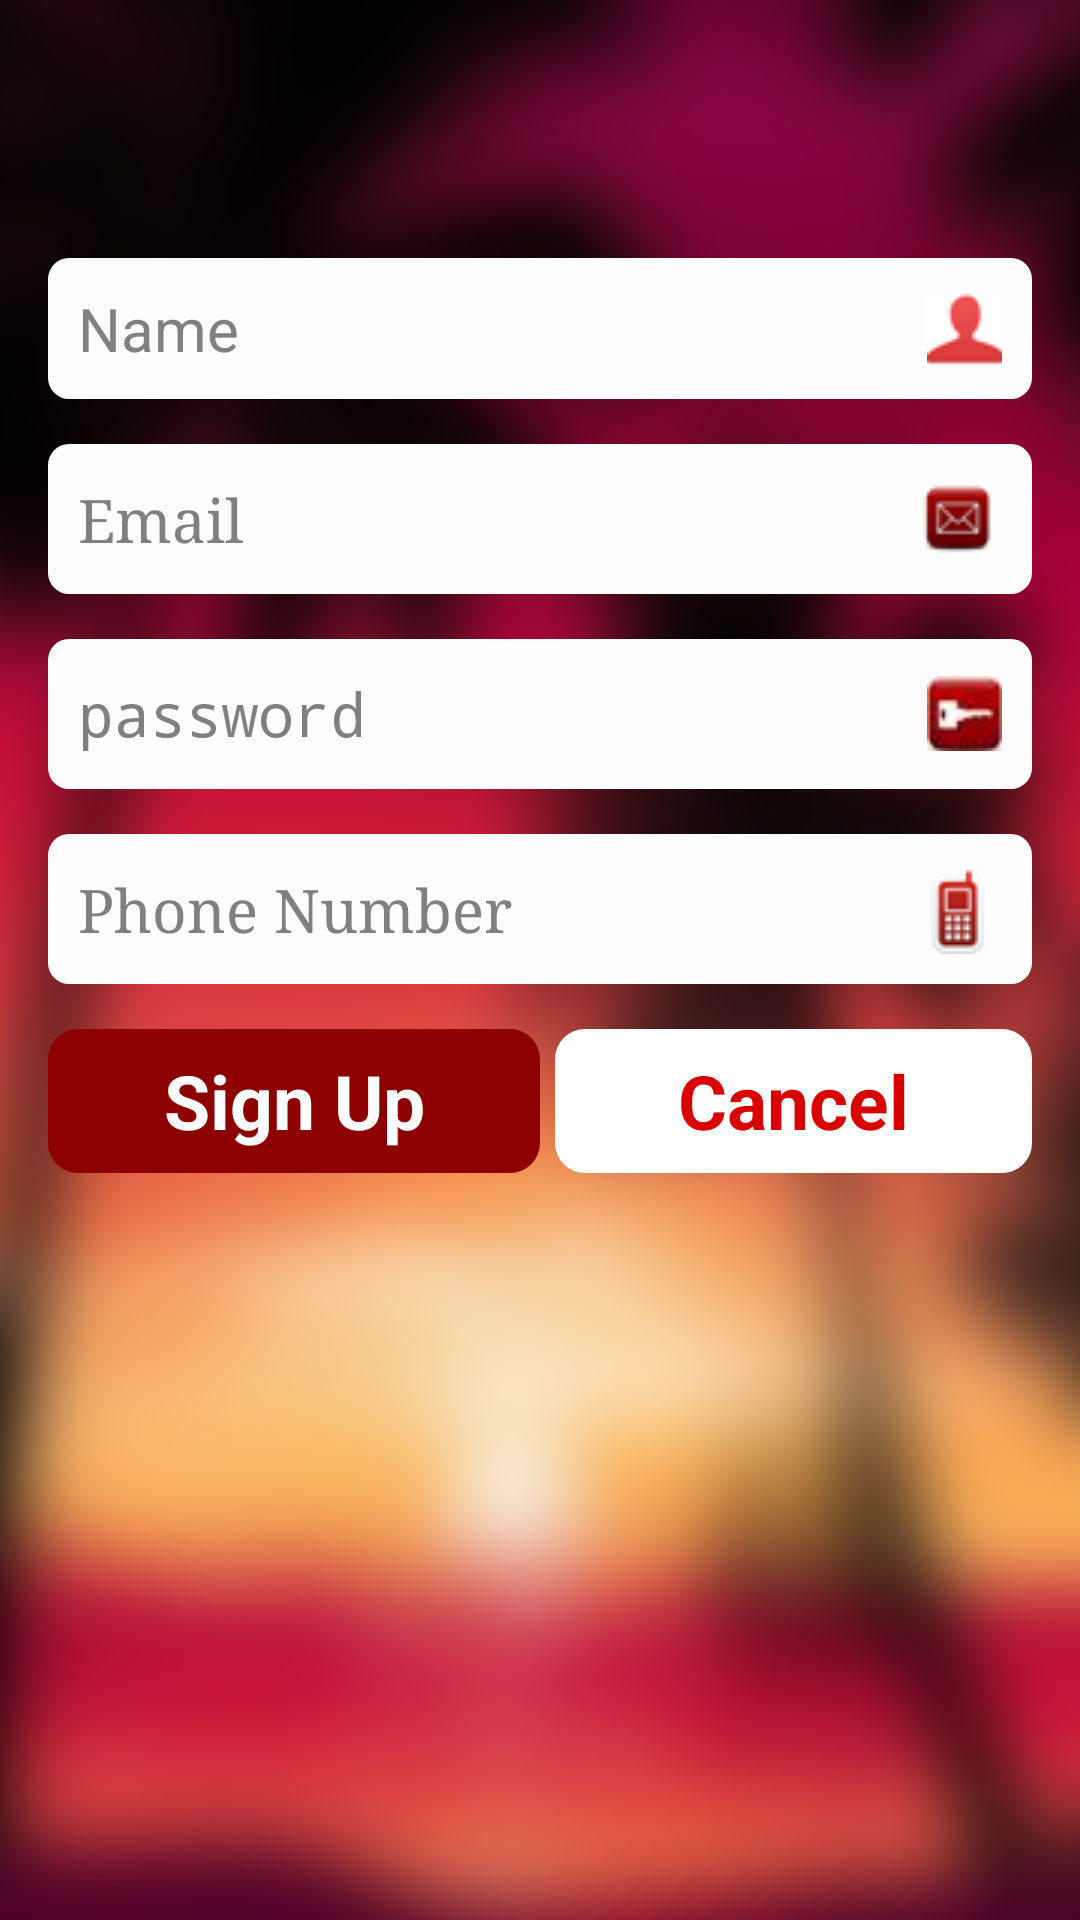

The Android layout XML behind this screen, and the referenced resources:
<!-- AndroidManifest.xml: application theme Theme.Hippo -->
<!-- res/layout/activity_sign_up.xml -->
<LinearLayout xmlns:android="http://schemas.android.com/apk/res/android"
    xmlns:tools="http://schemas.android.com/tools"
    android:layout_width="fill_parent"
    android:layout_height="match_parent"
    android:background="@drawable/blur_bg"
    android:orientation="vertical"
    android:paddingBottom="@dimen/activity_vertical_margin"
    android:paddingLeft="@dimen/activity_horizontal_margin"
    android:paddingRight="@dimen/activity_horizontal_margin"
    android:paddingTop="@dimen/activity_vertical_margin"
    tools:context="com.messaging.hippo.SignUpActivity" >

    <LinearLayout
        android:id="@+id/signuplayout"
        android:layout_width="fill_parent"
        android:layout_height="wrap_content"
        android:layout_marginTop="15dp"
        android:orientation="vertical" >

        <EditText
            android:id="@+id/usernameField"
            android:layout_width="match_parent"
            android:layout_height="wrap_content"
            android:layout_marginTop="55dp"
            android:background="@drawable/rounded_edittext"
            android:drawableRight="@drawable/username_icon"
            android:ems="10"
            android:hint="@string/signup_person_name"
            android:inputType="textCapWords"
            android:padding="10dip"
            android:singleLine="true"
            android:textColorLink="#000000"
            android:textSize="20sp" />

        <EditText
            android:id="@+id/emailField"
            android:layout_width="match_parent"
            android:layout_height="50dp"
            android:layout_marginTop="15dp"
            android:background="@drawable/rounded_edittext"
            android:drawableRight="@drawable/email_icon"
            android:ems="10"
            android:hint="Email"
            android:inputType="textEmailAddress"
            android:padding="10dip"
            android:singleLine="true"
            android:textSize="20sp"
            android:textStyle="normal"
            android:typeface="serif" />

        <EditText
            android:id="@+id/passwordField"
            android:layout_width="match_parent"
            android:layout_height="50dp"
            android:layout_marginTop="15dp"
            android:background="@drawable/rounded_edittext"
            android:drawableRight="@drawable/password_icon"
            android:ems="10"
            android:hint="password"
            android:inputType="textPassword"
            android:padding="10dip"
            android:singleLine="true"
            android:textSize="20sp"
            android:textStyle="normal"
            android:typeface="serif" />

        <EditText
            android:id="@+id/phonenumberField"
            android:layout_width="match_parent"
            android:layout_height="50dp"
            android:layout_marginTop="15dp"
            android:background="@drawable/rounded_edittext"
            android:drawableRight="@drawable/mobile_phone_icon"
            android:ems="10"
            android:hint="@string/signup_mobile_number"
            android:inputType="phone"
            android:padding="10dip"
            android:singleLine="true"
            android:textSize="20sp"
            android:textStyle="normal"
            android:typeface="serif" />

        <LinearLayout
        android:id="@+id/buttonlayout"
        android:layout_width="fill_parent"
        android:layout_height="wrap_content"
        android:layout_marginTop="15dp"
        android:orientation="horizontal" >
        <Button
            android:id="@+id/signUpButton"
            android:layout_width="match_parent"
            android:layout_height="wrap_content"
            android:background="@drawable/rounded_button"
            android:text="Sign Up"
            android:textColor="#ffffff"
            android:layout_weight="1"
            android:textSize="25dp"
            android:textStyle="bold" />

        <Button
            android:id="@+id/cancelButton"
            android:layout_width="match_parent"
            android:layout_height="wrap_content"
            android:layout_marginBottom="35dp"
          	android:layout_weight="1"
            android:layout_marginLeft="5dp"
            android:background="@drawable/rounded_cancelbutton"
            android:text="Cancel"
            android:textColor="#d90000"
            android:textSize="25dp"
            android:textStyle="bold" />
        
        </LinearLayout>>
    </LinearLayout>

</LinearLayout>
<!-- resources referenced by this layout -->
<resources>
  <dimen name="activity_horizontal_margin">16dp</dimen>
  <dimen name="activity_vertical_margin">16dp</dimen>
  <!-- drawable rounded_button (drawable-mdpi) -->
  <shape xmlns:android="http://schemas.android.com/apk/res/android"
    android:shape="rectangle" android:padding="10dp">   
   <solid android:color="#8c0000"/> 
    <corners
     android:bottomRightRadius="10dp"
     android:bottomLeftRadius="10dp"
     android:topLeftRadius="10dp"
     android:topRightRadius="10dp"/>
  </shape>
  <!-- drawable rounded_cancelbutton (drawable-mdpi) -->
  <shape xmlns:android="http://schemas.android.com/apk/res/android"
    android:shape="rectangle" android:padding="10dp">   
   <solid android:color="#ffffff"/> 
    <corners
     android:bottomRightRadius="10dp"
     android:bottomLeftRadius="10dp"
     android:topLeftRadius="10dp"
     android:topRightRadius="10dp"/>
  </shape>
  <!-- drawable rounded_edittext (drawable-mdpi) -->
  <shape xmlns:android="http://schemas.android.com/apk/res/android"
    android:shape="rectangle" android:padding="10dp">   
   <solid android:color="#fdfdfd"/> 
    <corners
     android:bottomRightRadius="7dp"
     android:bottomLeftRadius="7dp"
     android:topLeftRadius="7dp"
     android:topRightRadius="7dp"/>
  </shape>
  <string name="signup_mobile_number">Phone Number</string>
  <string name="signup_person_name">Name</string>
  <style name="PopupMenu.Hippo" parent="@android:style/Widget.Holo.Light.ListPopupWindow">
          <item name="android:popupBackground">@drawable/menu_dropdown_panel_hippo</item>	
      </style>
  <style name="DropDownListView.Hippo" parent="@android:style/Widget.Holo.Light.ListView.DropDown">
          <item name="android:listSelector">@drawable/selectable_background_hippo</item>
      </style>
  <style name="ActionBarTabStyle.Hippo" parent="@android:style/Widget.Holo.Light.ActionBar.TabView">
          <item name="android:background">@drawable/tab_indicator_ab_hippo</item>
      </style>
  <style name="DropDownNav.Hippo" parent="@android:style/Widget.Holo.Light.Spinner">
          <item name="android:background">@drawable/spinner_background_ab_hippo</item>
          <item name="android:popupBackground">@drawable/menu_dropdown_panel_hippo</item>
          <item name="android:dropDownSelector">@drawable/selectable_background_hippo</item>
      </style>
  <style name="ActionButton.CloseMode.Hippo" parent="@android:style/Widget.Holo.Light.ActionButton.CloseMode">
          <item name="android:background">@drawable/btn_cab_done_hippo</item>
      </style>
  <style name="Theme.Hippo.LightRedBackground">
          <item name="android:background">@color/light_red_background</item>
          <item name="android:divider">@null</item>
          
      </style>
  <style name="ProgressBar.Hippo" parent="@android:style/Widget.Holo.Light.ProgressBar.Horizontal">
          <item name="android:progressDrawable">@drawable/progress_horizontal_hippo</item>
      </style>
  <style name="MyActionBarTitleText" parent="@android:style/TextAppearance.Holo.Widget.ActionBar.Title">
          <item name="android:textColor">@color/title_red</item>
  </style>
  <!-- drawable btn_cab_done_hippo (drawable) -->
  <?xml version="1.0" encoding="utf-8"?>
  <selector xmlns:android="http://schemas.android.com/apk/res/android">
      <item android:state_pressed="true"
          android:drawable="@drawable/btn_cab_done_pressed_hippo" />
      <item android:state_focused="true" android:state_enabled="true"
          android:drawable="@drawable/btn_cab_done_focused_hippo" />
      <item android:state_enabled="true"
          android:drawable="@drawable/btn_cab_done_default_hippo" />
  </selector>
  <color name="light_red_background">#eee8e8</color>
  <color name="title_red">#c9000e</color>
</resources>
